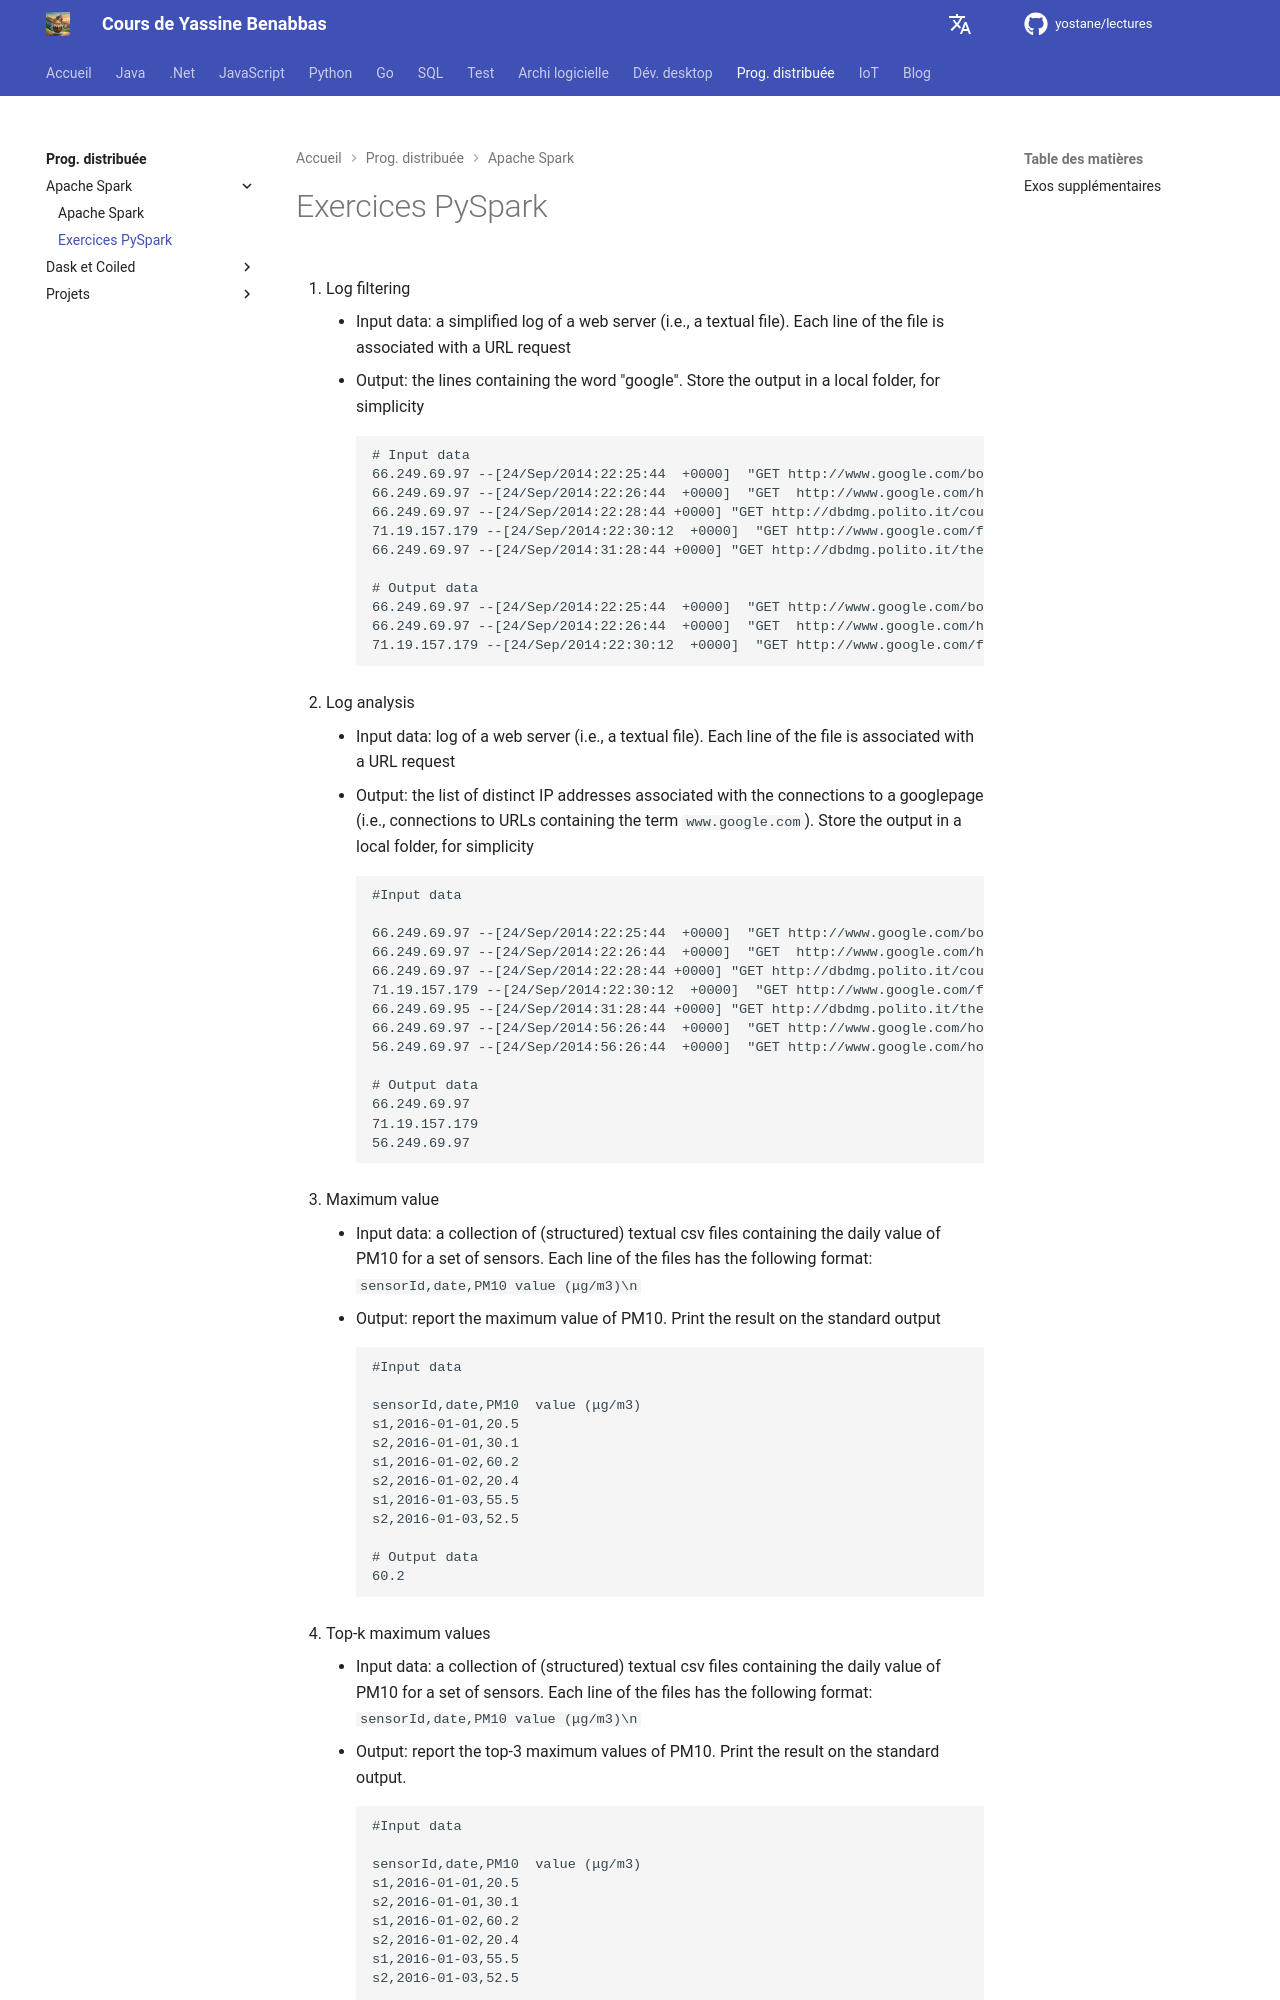

repository: yostane/lectures · page: distrib/spark/exos/index.html · generator: mkdocs

# Exercices PySpark

1. Log filtering
    - Input data: a simplified log of a web server (i.e., a textual file). Each line of the file is associated with a URL request
    - Output: the lines containing the word "google". Store the output in a local folder, for simplicity

        ```logs
        # Input data
        66.249.69.97 --[24/Sep/2014:22:25:44  +0000]  "GET http://www.google.com/bot.html”
        66.249.69.97 --[24/Sep/2014:22:26:44  +0000]  "GET  http://www.google.com/how.html”
        66.249.69.97 --[24/Sep/2014:22:28:44 +0000] "GET http://dbdmg.polito.it/course.html”
        71.19.157.179 --[24/Sep/2014:22:30:12  +0000]  "GET http://www.google.com/faq.html”
        66.249.69.97 --[24/Sep/2014:31:28:44 +0000] "GET http://dbdmg.polito.it/thesis.html”

        # Output data
        66.249.69.97 --[24/Sep/2014:22:25:44  +0000]  "GET http://www.google.com/bot.html”
        66.249.69.97 --[24/Sep/2014:22:26:44  +0000]  "GET  http://www.google.com/how.html”
        71.19.157.179 --[24/Sep/2014:22:30:12  +0000]  "GET http://www.google.com/faq.html”
        ```

1. Log analysis
    - Input data: log of a web server (i.e., a textual file). Each line of the file is associated  with a URL request
    - Output: the list of distinct IP addresses associated with the connections to a googlepage (i.e., connections to URLs containing the term `www.google.com`). Store the output in a local folder, for simplicity

        ```logs
        #Input data
        
        66.249.69.97 --[24/Sep/2014:22:25:44  +0000]  "GET http://www.google.com/bot.html”
        66.249.69.97 --[24/Sep/2014:22:26:44  +0000]  "GET  http://www.google.com/how.html”
        66.249.69.97 --[24/Sep/2014:22:28:44 +0000] "GET http://dbdmg.polito.it/course.html”
        71.19.157.179 --[24/Sep/2014:22:30:12  +0000]  "GET http://www.google.com/faq.html”
        66.249.69.95 --[24/Sep/2014:31:28:44 +0000] "GET http://dbdmg.polito.it/thesis.html”
        66.249.69.97 --[24/Sep/2014:56:26:44  +0000]  "GET http://www.google.com/how.html”
        56.249.69.97 --[24/Sep/2014:56:26:44  +0000]  "GET http://www.google.com/how.html”

        # Output data
        66.249.69.97
        71.19.157.179
        56.249.69.97
        ```

1. Maximum value
    - Input data: a collection of (structured) textual csv files containing the daily value of PM10 for a set of sensors. Each line of the files has the following format: `sensorId,date,PM10  value (μg/m3)\n`
    - Output: report the maximum value of PM10. Print the result on the standard output

        ```logs
        #Input data
        
        sensorId,date,PM10  value (μg/m3)
        s1,2016-01-01,20.5
        s2,2016-01-01,30.1
        s1,2016-01-02,60.2
        s2,2016-01-02,20.4
        s1,2016-01-03,55.5
        s2,2016-01-03,52.5

        # Output data
        60.2
        ```

1. Top-k maximum values
    - Input data: a collection of (structured) textual csv files containing the daily value of PM10 for a set of sensors. Each line of the files has the following format:<br> `sensorId,date,PM10 value (μg/m3)\n`
    - Output: report the top-3 maximum values of PM10. Print the result  on the standard  output.

        ```logs
        #Input data
        
        sensorId,date,PM10  value (μg/m3)
        s1,2016-01-01,20.5
        s2,2016-01-01,30.1
        s1,2016-01-02,60.2
        s2,2016-01-02,20.4
        s1,2016-01-03,55.5
        s2,2016-01-03,52.5

        # Output data
        60.2
        ```

??? Solutions

    ```python title="log-filtering.py"
    --8<--
    distrib/exercices/log-filtering.py
    --8<--
    ```
